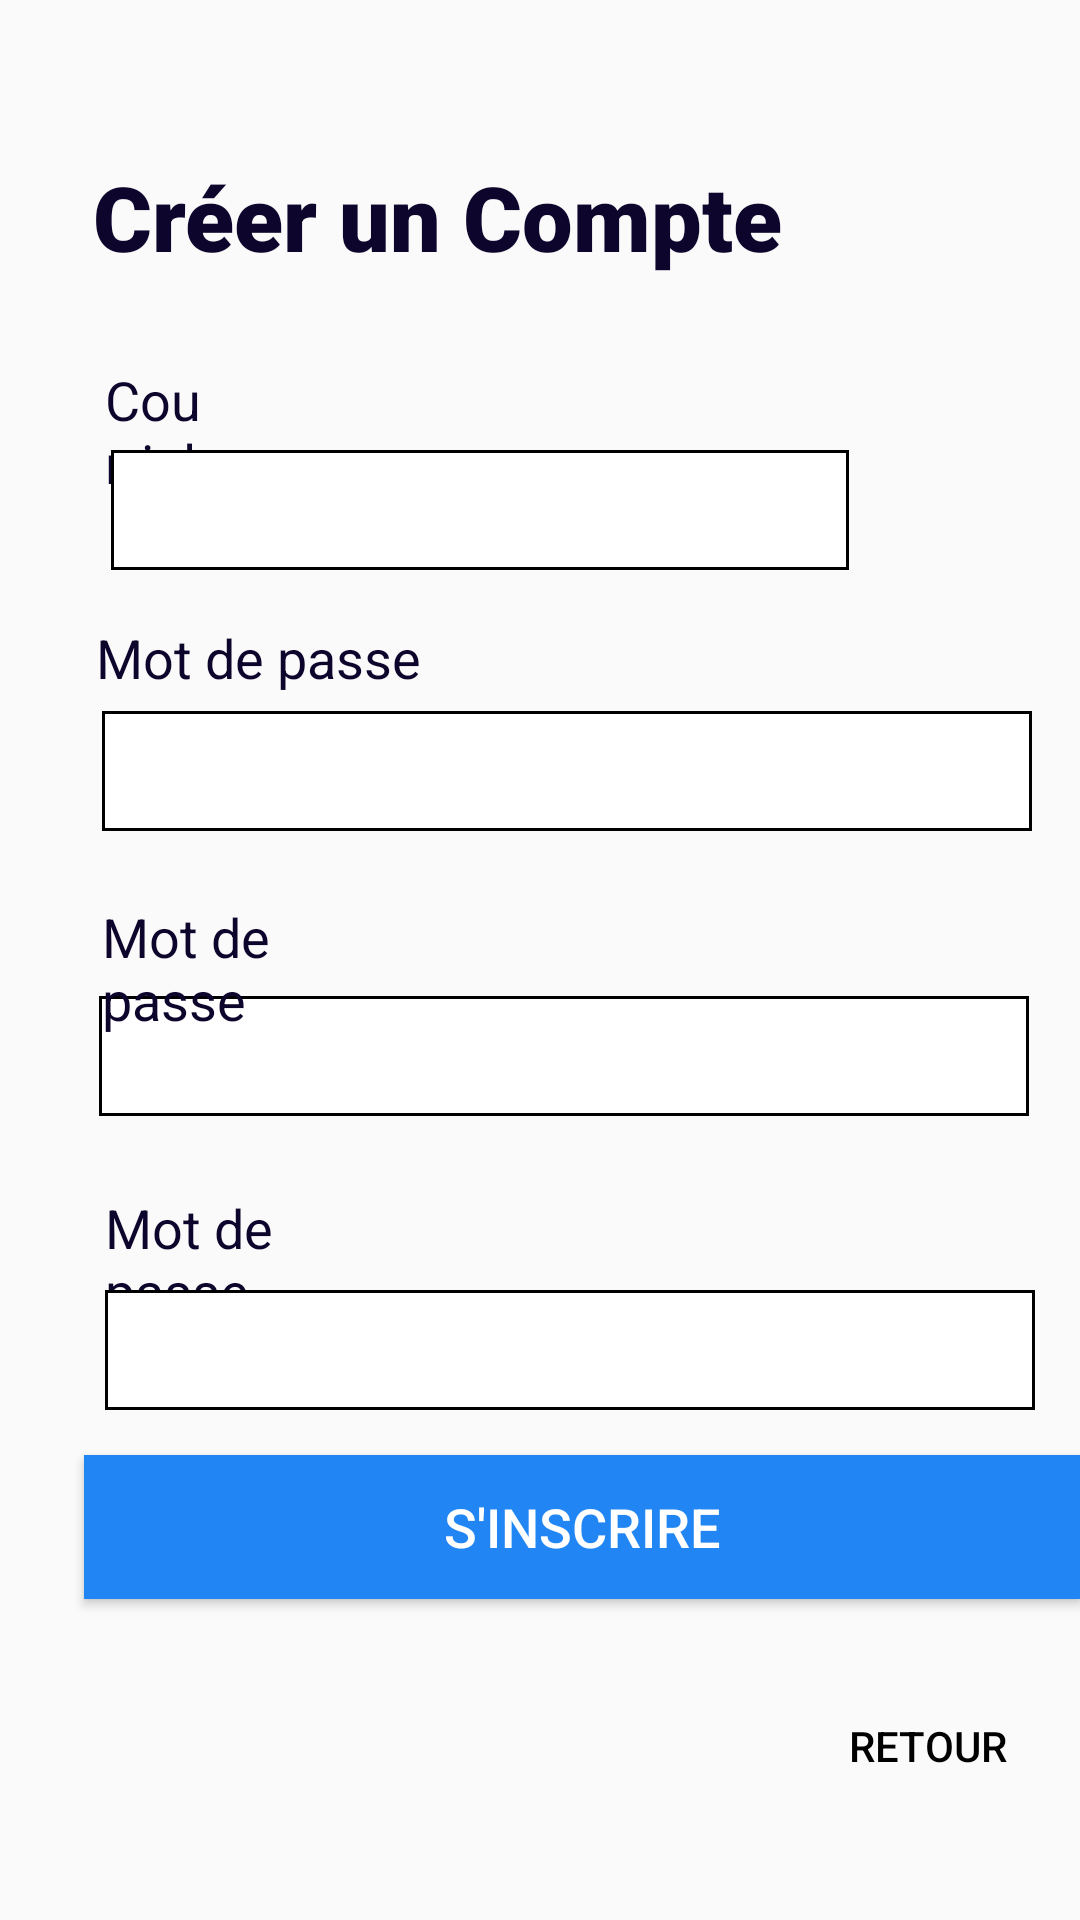

Write the Android layout XML for this screen, with the resource values it uses.
<!-- AndroidManifest.xml: application theme Theme.Devoir3 -->
<!-- res/layout/creer_compte.xml -->
<?xml version="1.0" encoding="utf-8"?>
<RelativeLayout xmlns:android="http://schemas.android.com/apk/res/android"
    xmlns:app="http://schemas.android.com/apk/res-auto"
    xmlns:tools="http://schemas.android.com/tools"
    android:layout_width="match_parent"
    android:layout_height="match_parent"
    tools:context=".login_section.CreerCompte">

    <com.google.android.material.textfield.TextInputLayout

        android:layout_width="310dp"
        android:layout_height="40dp"
        android:layout_alignParentStart="true"
        android:layout_alignParentTop="true"
        android:layout_centerHorizontal="true"
        android:layout_marginStart="33dp"
        android:layout_marginTop="332dp"
        android:alwaysDrawnWithCache="false"
        android:background="@drawable/border"
        app:helperTextEnabled="?android:attr/windowOverscan">

        <com.google.android.material.textfield.TextInputLayout

            android:layout_width="match_parent"
            android:layout_height="match_parent"
            android:layout_alignParentStart="true"
            android:layout_alignParentTop="true"
            android:layout_centerHorizontal="true"
            android:layout_marginStart="34dp"
            android:layout_marginTop="235dp"
            android:alwaysDrawnWithCache="false"
            android:background="@drawable/border"
            app:helperTextEnabled="?android:attr/windowOverscan" />
    </com.google.android.material.textfield.TextInputLayout>

    <TextView
        android:id="@+id/mdp3"
        android:layout_width="153dp"
        android:layout_height="wrap_content"
        android:layout_alignParentStart="true"
        android:layout_alignParentTop="true"
        android:layout_alignParentEnd="true"
        android:layout_centerVertical="true"
        android:layout_marginStart="35dp"
        android:layout_marginTop="397dp"
        android:layout_marginEnd="222dp"
        android:text="@string/motdepasse"
        android:textColor="@color/text_blue"
        android:textSize="18sp" />

    <TextView
        android:id="@+id/mdp"
        android:layout_width="135dp"
        android:layout_height="wrap_content"
        android:layout_alignParentStart="true"
        android:layout_alignParentTop="true"
        android:layout_alignParentEnd="true"
        android:layout_centerVertical="true"
        android:layout_marginStart="34dp"
        android:layout_marginTop="300dp"
        android:layout_marginEnd="242dp"
        android:text="@string/motdepasse"
        android:textColor="@color/text_blue"
        android:textSize="18sp" />

    <TextView
        android:id="@+id/mdp2"
        android:layout_width="wrap_content"
        android:layout_height="wrap_content"
        android:layout_alignParentStart="true"
        android:layout_alignParentTop="true"
        android:layout_alignParentEnd="true"
        android:layout_centerVertical="true"
        android:layout_marginStart="32dp"
        android:layout_marginTop="207dp"
        android:layout_marginEnd="203dp"
        android:text="@string/motdepasse"
        android:textColor="@color/text_blue"
        android:textSize="18sp" />

    <TextView
        android:id="@+id/Courriel"
        android:layout_width="83dp"
        android:layout_height="wrap_content"
        android:layout_alignParentStart="true"
        android:layout_alignParentTop="true"
        android:layout_alignParentEnd="true"
        android:layout_marginStart="35dp"
        android:layout_marginTop="121dp"
        android:layout_marginEnd="293dp"
        android:text="@string/courriel"
        android:textColor="@color/text_blue"
        android:textSize="18sp" />

    <TextView
        android:id="@+id/Authentif"
        android:layout_width="312dp"
        android:layout_height="55dp"
        android:layout_alignParentStart="true"
        android:layout_alignParentTop="true"
        android:layout_alignParentEnd="true"
        android:layout_marginStart="31dp"
        android:layout_marginTop="52dp"
        android:layout_marginEnd="68dp"
        android:fontFamily="sans-serif-black"
        android:text="@string/create"
        android:textColor="@color/text_blue"
        android:textSize="30sp" />

    <Button
        android:id="@+id/inscrire"
        android:layout_width="337dp"
        android:layout_height="wrap_content"
        android:layout_alignParentStart="true"
        android:layout_alignParentBottom="true"
        android:layout_centerHorizontal="true"
        android:layout_marginStart="28dp"
        android:layout_marginBottom="107dp"
        android:background="@color/blue_main"
        android:text="@string/inscrire"
        android:textColor="@color/white"
        android:textSize="18sp" />

    <Button
        android:id="@+id/retour"
        style="@style/Widget.AppCompat.Button.Borderless"
        android:layout_width="wrap_content"
        android:layout_height="wrap_content"
        android:layout_alignParentStart="true"
        android:layout_alignParentEnd="true"
        android:layout_alignParentBottom="true"
        android:layout_marginStart="264dp"
        android:layout_marginEnd="6dp"
        android:layout_marginBottom="34dp"
        android:text="@string/retour"
        android:textColor="@color/black" />

    <com.google.android.material.textfield.TextInputLayout

        android:layout_width="310dp"
        android:layout_height="40dp"
        android:layout_marginStart="34dp"
        android:layout_marginTop="237dp"
        android:layout_alignParentStart="true"
        android:layout_alignParentTop="true"
        android:layout_centerHorizontal="true"
        android:alwaysDrawnWithCache="false"
        android:background="@drawable/border"
        app:helperTextEnabled="?android:attr/windowOverscan">

        <com.google.android.material.textfield.TextInputLayout

            android:layout_width="match_parent"
            android:layout_height="match_parent"
            android:layout_alignParentStart="true"
            android:layout_alignParentTop="true"
            android:layout_centerHorizontal="true"
            android:layout_marginStart="34dp"
            android:layout_marginTop="235dp"
            android:alwaysDrawnWithCache="false"
            android:background="@drawable/border"
            app:helperTextEnabled="?android:attr/windowOverscan" />
    </com.google.android.material.textfield.TextInputLayout>

    <com.google.android.material.textfield.TextInputLayout
        android:layout_width="310dp"
        android:layout_height="40dp"
        android:layout_alignParentTop="true"
        android:layout_alignParentEnd="true"
        android:layout_centerHorizontal="true"
        android:layout_marginStart="37dp"
        android:layout_marginTop="150dp"
        android:layout_marginEnd="77dp"
        android:background="@drawable/border"
        android:outlineAmbientShadowColor="@color/black"
        android:textColorHint="@color/black"
        android:visibility="visible"
        app:boxStrokeColor="@color/blue_main"
        app:shapeAppearance="@style/TextAppearance.AppCompat.Light.Widget.PopupMenu.Large"
        app:shapeAppearanceOverlay="@style/TextAppearance.AppCompat.Headline">

    </com.google.android.material.textfield.TextInputLayout>

    <com.google.android.material.textfield.TextInputLayout
        android:layout_width="310dp"
        android:layout_height="40dp"
        android:layout_alignParentStart="true"
        android:layout_alignParentTop="true"
        android:layout_centerInParent="true"
        android:layout_marginStart="35dp"
        android:layout_marginTop="430dp"
        android:background="@drawable/border" />

</RelativeLayout>
<!-- resources referenced by this layout -->
<resources>
  <color name="black">#FF000000</color>
  <color name="blue_main">#2186F3</color>
  <color name="text_blue">#0E052C</color>
  <color name="white">#FFFFFFFF</color>
  <!-- drawable border (drawable) -->
  <?xml version="1.0" encoding="UTF-8"?>
  <shape xmlns:android="http://schemas.android.com/apk/res/android"
      android:padding="12dp"
      android:shape="rectangle" >
      <solid android:color="#FFFFFF" />
      <stroke
          android:width="1dp"
          android:color="@color/black" />
  </shape>
  <string name="courriel">Courriel</string>
  <string name="create">Créer un Compte</string>
  <string name="inscrire">S\'inscrire</string>
  <string name="motdepasse">Mot de passe</string>
  <string name="retour">Retour</string>
  <style name="Theme.Devoir3" parent="Theme.AppCompat.Light.NoActionBar">
          
          <item name="colorPrimary">@color/black</item>
          <item name="colorPrimaryVariant">@color/blue_main</item>
          <item name="colorOnPrimary">@color/white</item>
          
          <item name="colorSecondary">@color/teal_200</item>
          <item name="colorSecondaryVariant">@color/teal_700</item>
          <item name="colorOnSecondary">@color/black</item>
          
          <item name="android:statusBarColor" tools:targetApi="l">?attr/colorPrimaryVariant</item>
          
      </style>
  <color name="teal_200">#FF03DAC5</color>
  <color name="teal_700">#FF018786</color>
</resources>
